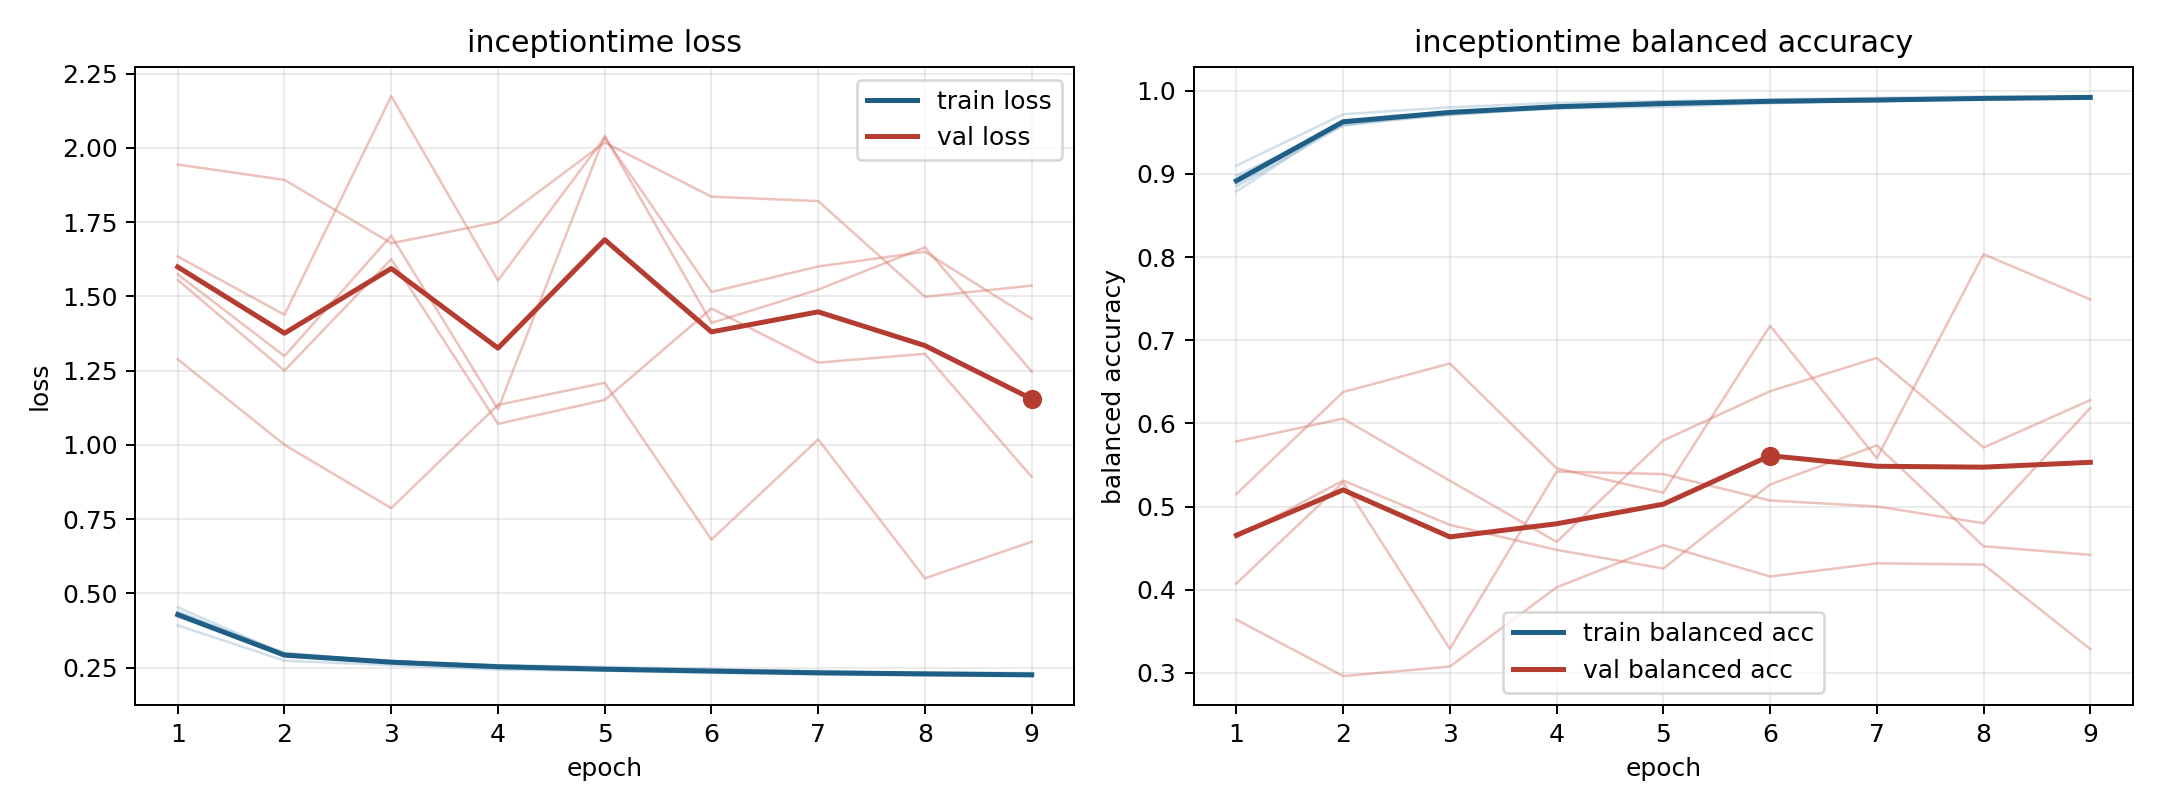

Values plotted in this chart, from the file beside it:
model, fold, epoch, train_loss, train_balanced_accuracy, val_loss, val_balanced_accuracy
inceptiontime, 1, 1, 0.3924, 0.9098, 1.944, 0.3641
inceptiontime, 1, 2, 0.2736, 0.9717, 1.892, 0.2962
inceptiontime, 1, 3, 0.2584, 0.98, 1.679, 0.3076
inceptiontime, 1, 4, 0.2431, 0.9854, 1.75, 0.4029
inceptiontime, 1, 5, 0.2398, 0.9873, 2.018, 0.4537
inceptiontime, 1, 6, 0.2324, 0.9896, 1.836, 0.4159
inceptiontime, 1, 7, 0.2271, 0.9913, 1.821, 0.4318
inceptiontime, 1, 8, 0.2237, 0.993, 1.499, 0.4303
inceptiontime, 1, 9, 0.2216, 0.9918, 1.536, 0.3285
inceptiontime, 2, 1, 0.4389, 0.8845, 1.634, 0.5783
inceptiontime, 2, 2, 0.2985, 0.9582, 1.438, 0.6057
inceptiontime, 2, 3, 0.2713, 0.9715, 2.174, 0.531
inceptiontime, 2, 4, 0.2554, 0.9784, 1.554, 0.4576
inceptiontime, 2, 5, 0.242, 0.9847, 2.034, 0.5795
inceptiontime, 2, 6, 0.2357, 0.9874, 1.515, 0.6386
inceptiontime, 2, 7, 0.2327, 0.9872, 1.601, 0.6787
inceptiontime, 2, 8, 0.2285, 0.9901, 1.65, 0.5709
inceptiontime, 2, 9, 0.2256, 0.9919, 1.425, 0.628
inceptiontime, 3, 1, 0.422, 0.8978, 1.555, 0.4074
inceptiontime, 3, 2, 0.3, 0.9585, 1.25, 0.5292
inceptiontime, 3, 3, 0.2691, 0.9741, 1.625, 0.329
inceptiontime, 3, 4, 0.2584, 0.9786, 1.071, 0.5421
inceptiontime, 3, 5, 0.2528, 0.9805, 1.151, 0.539
inceptiontime, 3, 6, 0.2457, 0.9848, 1.459, 0.5073
inceptiontime, 3, 7, 0.2355, 0.9884, 1.277, 0.5001
inceptiontime, 3, 8, 0.2345, 0.99, 1.307, 0.48
inceptiontime, 3, 9, 0.232, 0.9915, 0.8924, 0.6185
inceptiontime, 4, 1, 0.4531, 0.8788, 1.288, 0.515
inceptiontime, 4, 2, 0.2962, 0.9631, 1, 0.6377
inceptiontime, 4, 3, 0.2707, 0.9734, 0.787, 0.6719
inceptiontime, 4, 4, 0.2581, 0.9809, 1.135, 0.546
inceptiontime, 4, 5, 0.2443, 0.9868, 1.209, 0.5166
inceptiontime, 4, 6, 0.2425, 0.9871, 0.6814, 0.7173
inceptiontime, 4, 7, 0.2391, 0.9873, 1.018, 0.5581
inceptiontime, 4, 8, 0.2319, 0.9904, 0.551, 0.8034
inceptiontime, 4, 9, 0.225, 0.9933, 0.6737, 0.749
inceptiontime, 5, 1, 0.4357, 0.8875, 1.574, 0.4628
inceptiontime, 5, 2, 0.2928, 0.9615, 1.299, 0.5313
inceptiontime, 5, 3, 0.2733, 0.9704, 1.704, 0.478
inceptiontime, 5, 4, 0.251, 0.9804, 1.12, 0.4479
inceptiontime, 5, 5, 0.2457, 0.983, 2.041, 0.4255
inceptiontime, 5, 6, 0.2364, 0.9869, 1.41, 0.5265
inceptiontime, 5, 7, 0.2293, 0.9895, 1.523, 0.5735
inceptiontime, 5, 8, 0.2271, 0.9897, 1.665, 0.4523
inceptiontime, 5, 9, 0.2254, 0.991, 1.247, 0.442
